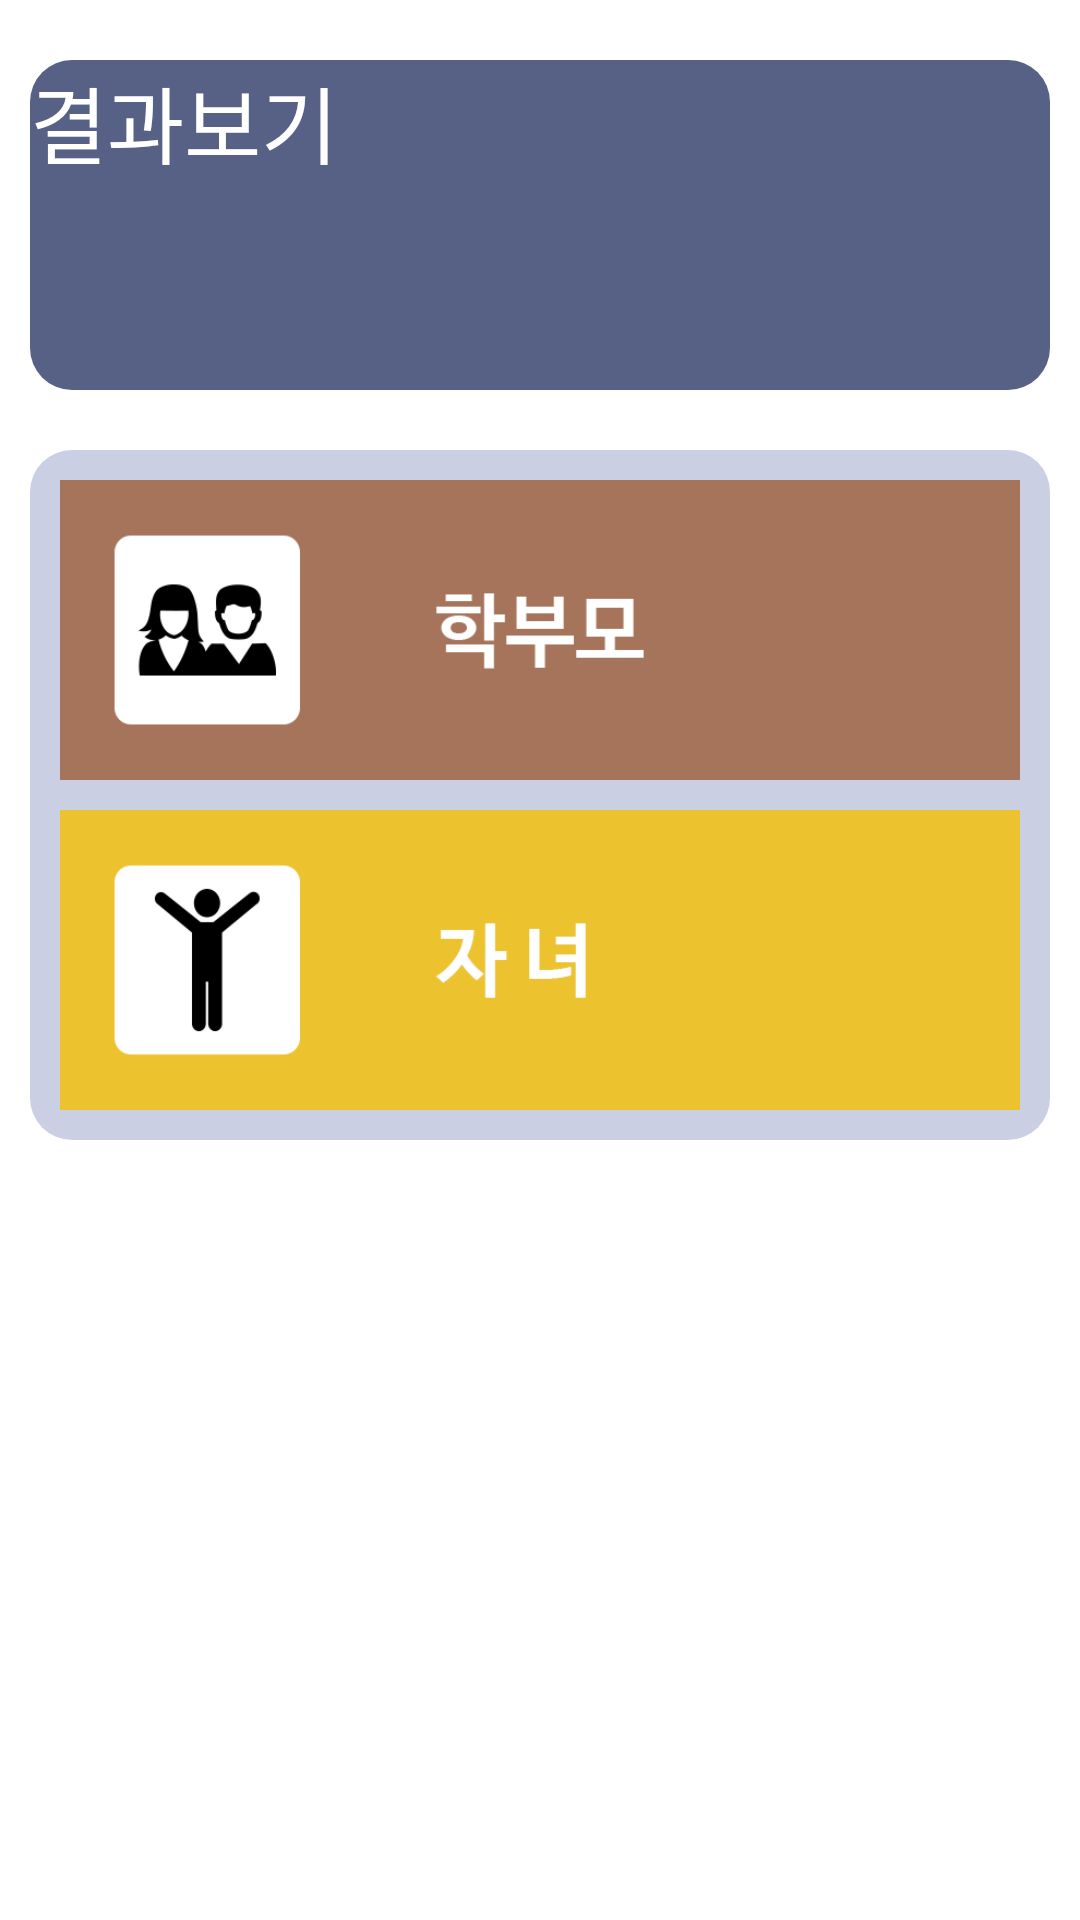

Layout XML and referenced resources for this Android screen:
<!-- AndroidManifest.xml: application theme Sherlock.__Theme.DarkActionBar -->
<!-- res/layout/video_test_result_list.xml -->
<?xml version="1.0" encoding="utf-8"?>
<LinearLayout xmlns:android="http://schemas.android.com/apk/res/android"
    android:layout_width="match_parent"
    android:layout_height="match_parent"
    android:orientation="vertical"
    android:gravity="center_horizontal"
    >

    <Button
        android:id="@+id/test_list_btn1"
        android:layout_width="340dp"
        android:layout_height="110dp"

        android:layout_marginTop="20dip"
        android:text="결과보기"
        android:textSize="28sp"
        android:textColor="@color/white"
        android:background="@drawable/btn_video_test_restlt"

        />

<LinearLayout
    android:layout_width="wrap_content"
    android:layout_height="wrap_content"
    android:background="@drawable/btn_video_test_restlt_center"
    android:orientation="vertical"
    android:gravity="center"
    android:padding="10dp"
    android:layout_marginTop="20dp"
    >

    <ImageButton
        android:id="@+id/btn_video_test_result_parent"
        android:layout_width="320dp"
        android:layout_height="100dp"

        android:contentDescription="학부모"
        android:background="@drawable/btn_parent"
        />

    <ImageButton
        android:id="@+id/btn_video_test_result_child"
        android:layout_width="320dp"
        android:layout_height="100dp"
        android:layout_marginTop="10dip"
        android:contentDescription="학생"
        android:background="@drawable/btn_child"
         />
</LinearLayout>

</LinearLayout>
<!-- resources referenced by this layout -->
<resources>
  <color name="white">#ffffff</color>
  <!-- drawable btn_child: png bitmap (drawable-xhdpi, 6537 bytes) -->
  <!-- drawable btn_parent: png bitmap (drawable-xhdpi, 8738 bytes) -->
  <!-- drawable btn_video_test_restlt (drawable) -->
  <?xml version="1.0" encoding="utf-8"?>
  <shape xmlns:android="http://schemas.android.com/apk/res/android" android:shape="rectangle" >
      <corners
          android:radius="14dp"
          />
      <solid
          android:color="#576085"
          />
      
      <padding
          android:left="0dp"
          android:top="0dp"
          android:right="0dp"
          android:bottom="0dp"
          />
  </shape>
  <!-- drawable btn_video_test_restlt_center (drawable) -->
  <?xml version="1.0" encoding="utf-8"?>
  <shape xmlns:android="http://schemas.android.com/apk/res/android" android:shape="rectangle" >
      <corners
          android:radius="14dp"
          />
      <solid
          android:color="#cacfe3"
          />
      
      <padding
          android:left="0dp"
          android:top="0dp"
          android:right="0dp"
          android:bottom="0dp"
          />
  </shape>
</resources>
